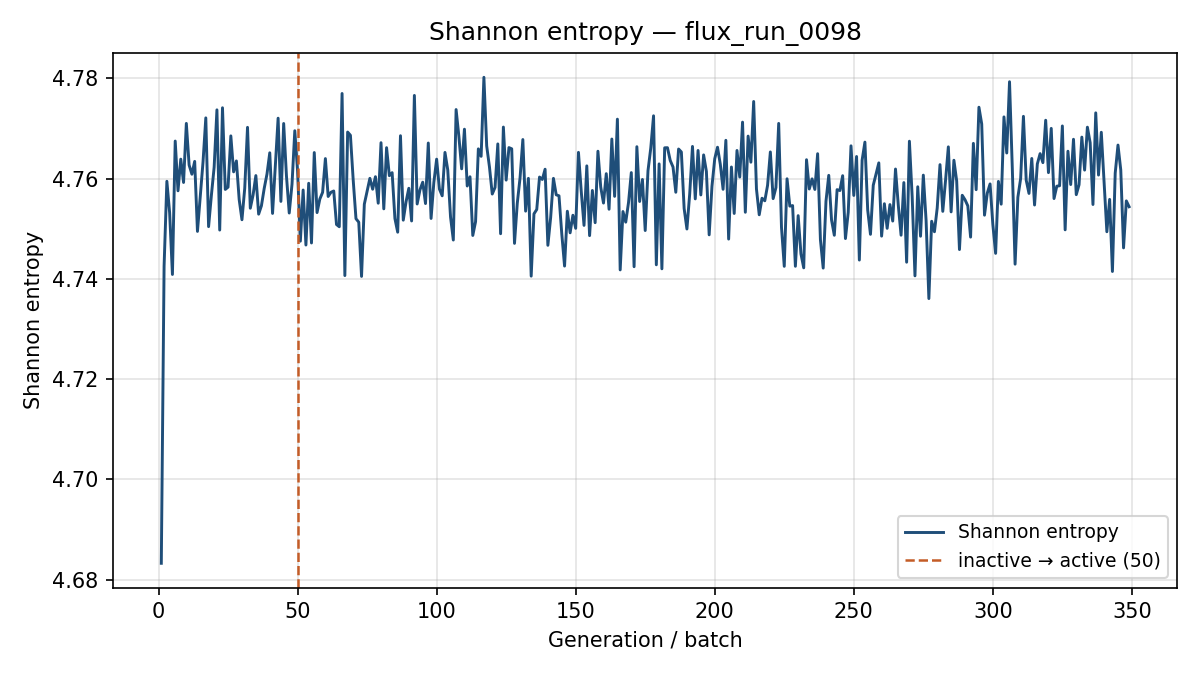

The file beside this chart, header and first rows:
generation, shannon_entropy, k_generation
1, 4.683, 0.7261
2, 4.743, 0.8248
3, 4.759, 0.8018
4, 4.753, 0.8115
5, 4.741, 0.8181
6, 4.767, 0.8215
7, 4.758, 0.8049
8, 4.764, 0.8011
9, 4.759, 0.8417
10, 4.771, 0.8186
11, 4.763, 0.8107
12, 4.761, 0.8286
13, 4.763, 0.8225
14, 4.749, 0.7933
15, 4.756, 0.8277
16, 4.763, 0.8135
17, 4.772, 0.8033
18, 4.75, 0.8253
19, 4.757, 0.8012
20, 4.762, 0.8114
21, 4.774, 0.8066
22, 4.75, 0.8201
23, 4.774, 0.8059
24, 4.758, 0.817
25, 4.758, 0.8191
26, 4.769, 0.8133
27, 4.761, 0.8215
28, 4.764, 0.8212
29, 4.756, 0.8073
30, 4.752, 0.8314
31, 4.758, 0.7987
32, 4.77, 0.8013
33, 4.754, 0.8204
34, 4.757, 0.8094
35, 4.761, 0.7949
36, 4.753, 0.8191
37, 4.755, 0.8418
38, 4.758, 0.8033
39, 4.761, 0.8089
40, 4.765, 0.8244
41, 4.753, 0.8191
42, 4.763, 0.8256
43, 4.772, 0.8341
44, 4.755, 0.808
45, 4.771, 0.8113
46, 4.761, 0.8095
47, 4.753, 0.8163
48, 4.759, 0.8052
49, 4.77, 0.8128
50, 4.762, 0.8227
51, 4.748, 0.8297
52, 4.758, 0.8029
53, 4.747, 0.814
54, 4.759, 0.8235
55, 4.747, 0.8027
56, 4.765, 0.8192
57, 4.753, 0.8052
58, 4.756, 0.8106
59, 4.757, 0.8031
60, 4.764, 0.805
... 289 more rows
